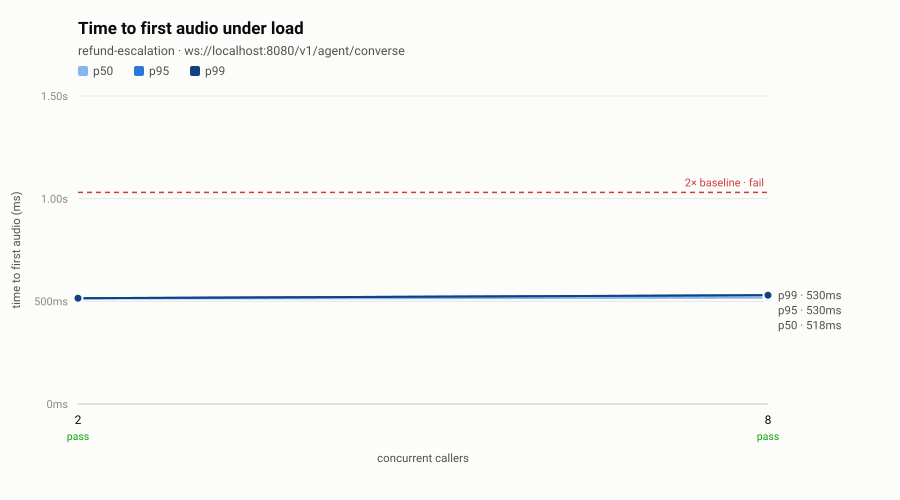

The data file committed next to this chart (first rows):
step, concurrency, calls, setup_success, ttfa_p50_ms, ttfa_p95_ms, ttfa_p99_ms, turn_latency_p95_ms, turns, turns_failed, p95_ratio, verdict
baseline, 2, 2, 1, 513.5, 515.2, 515.2, 3515, 8, 0, 1.00, pass
c8, 8, 8, 1, 517.7, 529.8, 530.1, 3530, 32, 0, 1.03, pass
